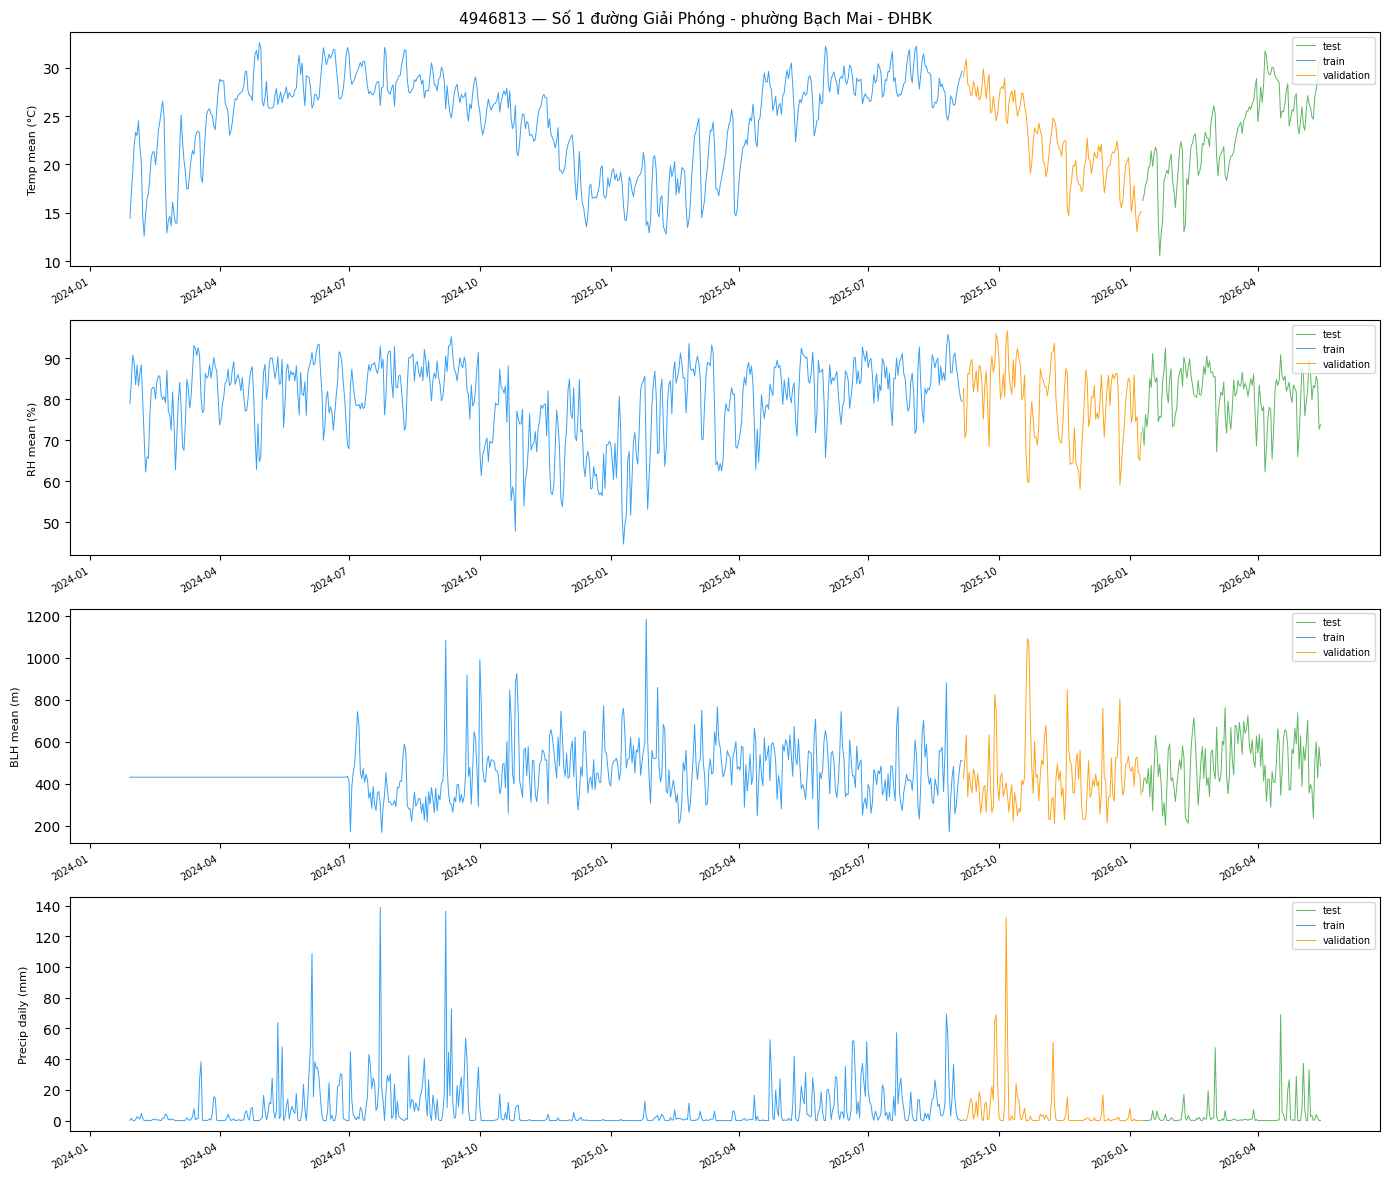

The file beside this chart, header and first rows:
location_id, location_name, latitude, longitude, date, temperature_2m_C_mean, temperature_2m_C_std, temperature_2m_C_min, temperature_2m_C_max, relative_humidity_pct_mean, relative_humidity_pct_std, relative_humidity_pct_min, relative_humidity_pct_max, dew_point_mean_C, wind_speed_mean_kmh, wind_speed_max_kmh, wind_gusts_max_kmh, wind_u_mean, wind_v_mean, pressure_msl_mean_hPa, surface_pressure_mean_hPa, precip_daily_mm, rain_daily_mm, cloud_cover_mean_pct
4946813, Số 1 đường Giải Phóng - phường Bạch Mai …, 21.01, 105.8, 2024-01-29 00:00:00+00:00, 14.42, 1.536, 11.5, 17.5, 78.88, 6.842, 66.0, 86.0, 10.72, 5.362, 9.2, 19.4, -1.131, -4.248, 1021, 1020, 0.1, 0.1, 97.67
4946813, Số 1 đường Giải Phóng - phường Bạch Mai …, 21.01, 105.8, 2024-01-30 00:00:00+00:00, 17.12, 1.657, 13.6, 19.7, 84.5, 9.041, 71.0, 97.0, 14.42, 5.546, 9.7, 20.2, -2.912, 2.332, 1018, 1017, 1.5, 1.5, 99.71
4946813, Số 1 đường Giải Phóng - phường Bạch Mai …, 21.01, 105.8, 2024-01-31 00:00:00+00:00, 19.31, 1.25, 16.5, 21.3, 90.75, 6.595, 78.0, 98.0, 17.71, 6.608, 9.7, 19.1, -2.331, 3.554, 1016, 1015, 0.1, 0.1, 99.54
4946813, Số 1 đường Giải Phóng - phường Bạch Mai …, 21.01, 105.8, 2024-02-01 00:00:00+00:00, 22.03, 1.71, 19.6, 25.6, 88.83, 9.739, 71.0, 98.0, 19.97, 9.463, 15.9, 27.0, -3.897, 7.099, 1015, 1014, 0.0, 0.0, 85.54
4946813, Số 1 đường Giải Phóng - phường Bạch Mai …, 21.01, 105.8, 2024-02-02 00:00:00+00:00, 23.33, 2.356, 21.0, 27.9, 83.54, 12.85, 59.0, 96.0, 20.17, 15.15, 21.9, 39.6, -7.875, 12.57, 1014, 1013, 0.5, 0.5, 87.21
4946813, Số 1 đường Giải Phóng - phường Bạch Mai …, 21.01, 105.8, 2024-02-03 00:00:00+00:00, 23.0, 1.671, 21.6, 27.0, 88.33, 8.197, 69.0, 96.0, 20.89, 16.85, 21.3, 38.2, -8.723, 14.1, 1013, 1012, 2.5, 2.5, 87.29
4946813, Số 1 đường Giải Phóng - phường Bạch Mai …, 21.01, 105.8, 2024-02-04 00:00:00+00:00, 24.52, 2.885, 20.7, 29.4, 83.29, 14.71, 58.0, 97.0, 21.19, 14.35, 18.6, 32.4, -7.74, 10.57, 1013, 1012, 2.0, 2.0, 71.5
4946813, Số 1 đường Giải Phóng - phường Bạch Mai …, 21.01, 105.8, 2024-02-05 00:00:00+00:00, 21.78, 1.491, 20.0, 24.6, 86.38, 5.207, 77.0, 93.0, 19.4, 14.36, 19.9, 38.9, -11.79, 8.107, 1015, 1014, 0.9, 0.9, 100.0
4946813, Số 1 đường Giải Phóng - phường Bạch Mai …, 21.01, 105.8, 2024-02-06 00:00:00+00:00, 20.16, 3.011, 15.1, 24.2, 88.42, 6.014, 77.0, 96.0, 18.14, 13.32, 18.4, 33.8, -10.48, 1.392, 1015, 1014, 4.7, 4.7, 99.62
4946813, Số 1 đường Giải Phóng - phường Bạch Mai …, 21.01, 105.8, 2024-02-07 00:00:00+00:00, 14.67, 2.08, 11.1, 17.4, 79.21, 4.222, 73.0, 87.0, 11.08, 13.51, 16.2, 29.2, -8.027, -10.69, 1016, 1015, 1.5, 1.5, 99.96
4946813, Số 1 đường Giải Phóng - phường Bạch Mai …, 21.01, 105.8, 2024-02-08 00:00:00+00:00, 12.62, 1.209, 11.0, 14.5, 70.71, 2.866, 66.0, 76.0, 7.4, 11.62, 13.8, 26.3, -5.706, -9.75, 1020, 1019, 0.0, 0.0, 100.0
4946813, Số 1 đường Giải Phóng - phường Bạch Mai …, 21.01, 105.8, 2024-02-09 00:00:00+00:00, 14.8, 1.258, 11.5, 16.4, 62.21, 7.052, 52.0, 74.0, 7.496, 8.446, 14.8, 29.2, -1.051, -7.869, 1026, 1024, 0.0, 0.0, 98.0
4946813, Số 1 đường Giải Phóng - phường Bạch Mai …, 21.01, 105.8, 2024-02-10 00:00:00+00:00, 16.45, 1.913, 12.9, 19.4, 65.92, 14.37, 46.0, 90.0, 9.713, 9.583, 13.7, 29.5, 1.459, -8.339, 1027, 1026, 0.3, 0.3, 74.21
4946813, Số 1 đường Giải Phóng - phường Bạch Mai …, 21.01, 105.8, 2024-02-11 00:00:00+00:00, 16.99, 3.64, 11.2, 22.5, 65.62, 18.57, 41.0, 95.0, 9.875, 7.087, 12.4, 27.0, -3.242, -2.19, 1026, 1024, 0.0, 0.0, 10.67
4946813, Số 1 đường Giải Phóng - phường Bạch Mai …, 21.01, 105.8, 2024-02-12 00:00:00+00:00, 18.65, 3.607, 12.4, 25.9, 75.96, 19.15, 45.0, 99.0, 13.78, 10.34, 20.1, 40.3, -7.676, 5.7, 1022, 1020, 0.0, 0.0, 37.04
4946813, Số 1 đường Giải Phóng - phường Bạch Mai …, 21.01, 105.8, 2024-02-13 00:00:00+00:00, 20.71, 2.701, 15.9, 25.2, 82.17, 14.86, 59.0, 99.0, 17.28, 12.23, 18.2, 36.0, -5.797, 10.11, 1019, 1017, 0.0, 0.0, 81.29
4946813, Số 1 đường Giải Phóng - phường Bạch Mai …, 21.01, 105.8, 2024-02-14 00:00:00+00:00, 21.29, 2.472, 18.5, 25.1, 82.88, 13.84, 62.0, 98.0, 18.01, 13.93, 21.1, 39.6, -6.747, 11.19, 1017, 1015, 0.7, 0.7, 92.38
4946813, Số 1 đường Giải Phóng - phường Bạch Mai …, 21.01, 105.8, 2024-02-15 00:00:00+00:00, 21.33, 2.687, 17.9, 25.5, 82.88, 11.3, 65.0, 96.0, 18.16, 7.875, 17.9, 31.3, -6.303, 0.8005, 1019, 1018, 1.0, 1.0, 90.96
4946813, Số 1 đường Giải Phóng - phường Bạch Mai …, 21.01, 105.8, 2024-02-16 00:00:00+00:00, 19.95, 2.931, 16.4, 25.0, 80.08, 12.95, 58.0, 98.0, 16.16, 10.54, 15.5, 27.7, -7.18, 5.005, 1017, 1016, 0.4, 0.4, 66.79
4946813, Số 1 đường Giải Phóng - phường Bạch Mai …, 21.01, 105.8, 2024-02-17 00:00:00+00:00, 21.44, 2.265, 18.2, 25.5, 84.42, 11.85, 65.0, 97.0, 18.54, 14.28, 21.7, 42.1, -5.858, 12.74, 1012, 1011, 0.6, 0.6, 82.67
4946813, Số 1 đường Giải Phóng - phường Bạch Mai …, 21.01, 105.8, 2024-02-18 00:00:00+00:00, 23.49, 3.085, 20.4, 29.5, 85.71, 13.24, 62.0, 98.0, 20.7, 12.52, 20.4, 37.8, -6.676, 9.875, 1010, 1009, 0.4, 0.4, 71.42
4946813, Số 1 đường Giải Phóng - phường Bạch Mai …, 21.01, 105.8, 2024-02-19 00:00:00+00:00, 24.38, 3.033, 20.5, 30.9, 85.58, 12.44, 60.0, 97.0, 21.57, 15.05, 23.4, 43.6, -7.544, 12.86, 1010, 1008, 0.2, 0.2, 30.71
4946813, Số 1 đường Giải Phóng - phường Bạch Mai …, 21.01, 105.8, 2024-02-20 00:00:00+00:00, 25.57, 3.121, 21.9, 31.4, 80.92, 11.1, 61.0, 95.0, 21.83, 17.6, 26.0, 47.5, -7.685, 15.54, 1008, 1006, 0.0, 0.0, 31.04
4946813, Số 1 đường Giải Phóng - phường Bạch Mai …, 21.01, 105.8, 2024-02-21 00:00:00+00:00, 26.57, 3.571, 22.5, 32.3, 79.92, 13.19, 60.0, 96.0, 22.54, 14.67, 19.9, 37.4, -6.503, 12.2, 1009, 1008, 1.5, 1.5, 59.12
4946813, Số 1 đường Giải Phóng - phường Bạch Mai …, 21.01, 105.8, 2024-02-22 00:00:00+00:00, 24.82, 3.06, 19.0, 29.5, 80.62, 8.381, 66.0, 95.0, 21.15, 15.35, 21.8, 39.6, -10.82, 8.025, 1013, 1012, 1.5, 1.5, 96.83
4946813, Số 1 đường Giải Phóng - phường Bạch Mai …, 21.01, 105.8, 2024-02-23 00:00:00+00:00, 17.38, 2.708, 13.4, 21.4, 79.08, 9.245, 67.0, 94.0, 13.6, 12.94, 16.6, 31.0, -7.629, -10.03, 1018, 1017, 4.3, 4.3, 100.0
4946813, Số 1 đường Giải Phóng - phường Bạch Mai …, 21.01, 105.8, 2024-02-24 00:00:00+00:00, 12.9, 1.137, 11.6, 14.9, 87.0, 3.934, 80.0, 94.0, 10.78, 10.93, 12.8, 24.8, -4.083, -9.984, 1021, 1020, 3.1, 3.1, 100.0
4946813, Số 1 đường Giải Phóng - phường Bạch Mai …, 21.01, 105.8, 2024-02-25 00:00:00+00:00, 14.15, 1.085, 11.9, 15.6, 77.04, 3.677, 73.0, 86.0, 10.14, 7.233, 12.8, 24.1, -2.99, -6.095, 1021, 1019, 0.5, 0.5, 100.0
4946813, Số 1 đường Giải Phóng - phường Bạch Mai …, 21.01, 105.8, 2024-02-26 00:00:00+00:00, 14.65, 1.81, 11.9, 17.4, 76.21, 5.099, 69.0, 84.0, 10.45, 10.93, 15.3, 27.0, -6.01, -8.618, 1021, 1019, 1.0, 1.0, 100.0
4946813, Số 1 đường Giải Phóng - phường Bạch Mai …, 21.01, 105.8, 2024-02-27 00:00:00+00:00, 13.65, 1.109, 11.5, 15.2, 72.5, 4.969, 66.0, 82.0, 8.767, 7.846, 15.9, 29.9, -4.642, -5.433, 1020, 1018, 0.4, 0.4, 99.88
4946813, Số 1 đường Giải Phóng - phường Bạch Mai …, 21.01, 105.8, 2024-02-28 00:00:00+00:00, 16.12, 1.601, 13.4, 18.9, 81.79, 7.918, 70.0, 93.0, 12.95, 6.221, 10.1, 19.1, -3.341, -3.125, 1016, 1015, 1.0, 1.0, 99.92
4946813, Số 1 đường Giải Phóng - phường Bạch Mai …, 21.01, 105.8, 2024-02-29 00:00:00+00:00, 14.9, 1.382, 12.6, 16.9, 73.96, 7.578, 65.0, 92.0, 10.24, 12.54, 15.8, 31.0, -5.129, -11.24, 1020, 1018, 0.4, 0.4, 100.0
4946813, Số 1 đường Giải Phóng - phường Bạch Mai …, 21.01, 105.8, 2024-03-01 00:00:00+00:00, 13.95, 0.9637, 12.4, 15.6, 62.75, 2.251, 60.0, 69.0, 6.942, 11.08, 15.8, 28.8, -5.326, -9.215, 1022, 1021, 0.0, 0.0, 99.96
4946813, Số 1 đường Giải Phóng - phường Bạch Mai …, 21.01, 105.8, 2024-03-02 00:00:00+00:00, 13.93, 1.907, 11.9, 17.7, 71.08, 12.04, 54.0, 86.0, 8.567, 7.779, 14.7, 28.4, -4.904, -0.3243, 1020, 1019, 0.0, 0.0, 73.62
4946813, Số 1 đường Giải Phóng - phường Bạch Mai …, 21.01, 105.8, 2024-03-03 00:00:00+00:00, 17.99, 2.208, 13.4, 22.0, 79.46, 11.06, 63.0, 95.0, 14.24, 11.66, 17.9, 34.6, -4.571, 10.3, 1012, 1010, 0.0, 0.0, 82.75
4946813, Số 1 đường Giải Phóng - phường Bạch Mai …, 21.01, 105.8, 2024-03-04 00:00:00+00:00, 21.78, 4.06, 16.6, 29.0, 84.08, 14, 62.0, 100.0, 18.7, 7.321, 11.7, 22.7, -1.495, 3.15, 1005, 1004, 0.0, 0.0, 30.67
4946813, Số 1 đường Giải Phóng - phường Bạch Mai …, 21.01, 105.8, 2024-03-05 00:00:00+00:00, 25.1, 4.43, 18.1, 32.2, 78.04, 13.87, 54.0, 99.0, 20.68, 9.071, 21.2, 34.9, -3.638, -0.2111, 1004, 1002, 0.0, 0.0, 16.12
4946813, Số 1 đường Giải Phóng - phường Bạch Mai …, 21.01, 105.8, 2024-03-06 00:00:00+00:00, 22.35, 2.963, 18.0, 26.6, 68.38, 12.71, 52.0, 89.0, 15.97, 14.61, 24.5, 45.4, -9.588, -7.656, 1011, 1010, 0.0, 0.0, 46.58
4946813, Số 1 đường Giải Phóng - phường Bạch Mai …, 21.01, 105.8, 2024-03-07 00:00:00+00:00, 20.4, 1.344, 18.0, 22.7, 67.46, 7.818, 58.0, 84.0, 14.09, 7.375, 14.1, 25.6, -4.782, -2.88, 1016, 1014, 0.0, 0.0, 99.92
4946813, Số 1 đường Giải Phóng - phường Bạch Mai …, 21.01, 105.8, 2024-03-08 00:00:00+00:00, 19.2, 1.26, 17.4, 21.0, 74.33, 6.098, 60.0, 85.0, 14.45, 6.325, 11.0, 19.4, -4.664, 0.767, 1017, 1015, 0.3, 0.3, 100.0
4946813, Số 1 đường Giải Phóng - phường Bạch Mai …, 21.01, 105.8, 2024-03-09 00:00:00+00:00, 17.45, 1.021, 16.1, 19.1, 84.79, 6.711, 77.0, 94.0, 14.79, 8.829, 9.7, 20.5, -3.542, -7.628, 1017, 1016, 1.7, 1.7, 100.0
4946813, Số 1 đường Giải Phóng - phường Bạch Mai …, 21.01, 105.8, 2024-03-10 00:00:00+00:00, 17.52, 0.8756, 16.2, 19.1, 82.79, 3.934, 76.0, 92.0, 14.52, 9.092, 14.1, 24.8, -3.849, -7.493, 1019, 1018, 0.9, 0.9, 99.83
4946813, Số 1 đường Giải Phóng - phường Bạch Mai …, 21.01, 105.8, 2024-03-11 00:00:00+00:00, 19.1, 3.312, 15.1, 24.4, 77.83, 16.55, 53.0, 99.0, 14.73, 8.567, 17.7, 37.4, 0.2243, -3.427, 1019, 1018, 0.1, 0.1, 30.83
4946813, Số 1 đường Giải Phóng - phường Bạch Mai …, 21.01, 105.8, 2024-03-12 00:00:00+00:00, 20.56, 2.698, 16.0, 24.5, 80.54, 14.71, 61.0, 97.0, 16.8, 9.646, 17.1, 30.2, -6.354, 6.838, 1016, 1014, 0.8, 0.8, 71.67
4946813, Số 1 đường Giải Phóng - phường Bạch Mai …, 21.01, 105.8, 2024-03-13 00:00:00+00:00, 21.44, 1.677, 18.6, 24.0, 87.08, 9.236, 73.0, 98.0, 19.1, 8.912, 12.6, 23.0, -5.949, 4.122, 1014, 1012, 2.6, 2.6, 100.0
4946813, Số 1 đường Giải Phóng - phường Bạch Mai …, 21.01, 105.8, 2024-03-14 00:00:00+00:00, 21.05, 1.158, 20.0, 23.4, 93.12, 5.286, 82.0, 98.0, 19.87, 6.958, 13.0, 22.7, -5.994, -0.07176, 1013, 1012, 7.8, 7.8, 100.0
4946813, Số 1 đường Giải Phóng - phường Bạch Mai …, 21.01, 105.8, 2024-03-15 00:00:00+00:00, 22.86, 1.299, 20.1, 25.0, 92.29, 6.083, 83.0, 98.0, 21.5, 8.946, 13.3, 23.4, -5.466, 6.933, 1013, 1011, 0.5, 0.5, 93.92
4946813, Số 1 đường Giải Phóng - phường Bạch Mai …, 21.01, 105.8, 2024-03-16 00:00:00+00:00, 23.35, 1.549, 21.6, 26.3, 90.67, 6.452, 76.0, 98.0, 21.71, 13.45, 17.7, 32.8, -9.86, 8.9, 1014, 1012, 1.2, 1.2, 100.0
4946813, Số 1 đường Giải Phóng - phường Bạch Mai …, 21.01, 105.8, 2024-03-17 00:00:00+00:00, 23.44, 1.53, 21.6, 26.2, 92.58, 4.916, 82.0, 98.0, 22.13, 11.98, 15.6, 27.4, -9.286, 7.237, 1013, 1012, 1.3, 1.3, 99.92
4946813, Số 1 đường Giải Phóng - phường Bạch Mai …, 21.01, 105.8, 2024-03-18 00:00:00+00:00, 23.22, 2.189, 18.1, 26.2, 90.38, 5.055, 81.0, 97.0, 21.52, 13.68, 26.5, 47.2, -10.09, 2.664, 1014, 1012, 27.0, 27.0, 100.0
4946813, Số 1 đường Giải Phóng - phường Bạch Mai …, 21.01, 105.8, 2024-03-19 00:00:00+00:00, 18.7, 1.206, 17.1, 20.9, 80.38, 6.965, 66.0, 91.0, 15.21, 9.221, 21.4, 38.2, -2.591, -7.393, 1021, 1020, 38.3, 38.3, 99.88
4946813, Số 1 đường Giải Phóng - phường Bạch Mai …, 21.01, 105.8, 2024-03-20 00:00:00+00:00, 18.13, 2.191, 15.3, 21.2, 76.67, 13.26, 56.0, 93.0, 13.73, 5.479, 10.4, 20.5, 0.0428, -0.3945, 1021, 1020, 0.3, 0.3, 61.88
4946813, Số 1 đường Giải Phóng - phường Bạch Mai …, 21.01, 105.8, 2024-03-21 00:00:00+00:00, 20.92, 3.005, 16.3, 26.7, 77.25, 14.23, 58.0, 96.0, 16.52, 11.25, 20.6, 37.1, -5.324, 9.589, 1012, 1011, 0.0, 0.0, 55.04
4946813, Số 1 đường Giải Phóng - phường Bạch Mai …, 21.01, 105.8, 2024-03-22 00:00:00+00:00, 23.28, 2.215, 20.0, 27.4, 86.29, 10.04, 69.0, 97.0, 20.72, 15.46, 18.8, 33.1, -5.292, 14.29, 1007, 1006, 0.3, 0.3, 76.42
4946813, Số 1 đường Giải Phóng - phường Bạch Mai …, 21.01, 105.8, 2024-03-23 00:00:00+00:00, 25.22, 3.08, 21.8, 31.2, 85.12, 11.61, 61.0, 97.0, 22.35, 14.64, 21.8, 41.4, -7.445, 11.6, 1007, 1006, 0.0, 0.0, 34.25
4946813, Số 1 đường Giải Phóng - phường Bạch Mai …, 21.01, 105.8, 2024-03-24 00:00:00+00:00, 25.62, 3.101, 22.2, 31.4, 85.67, 11.67, 63.0, 98.0, 22.85, 13.9, 21.9, 40.7, -8.671, 10.11, 1010, 1008, 0.3, 0.3, 50.21
4946813, Số 1 đường Giải Phóng - phường Bạch Mai …, 21.01, 105.8, 2024-03-25 00:00:00+00:00, 25.78, 2.05, 23.4, 29.9, 88.38, 8.948, 70.0, 97.0, 23.61, 11.58, 16.9, 29.9, -7.798, 8.19, 1012, 1011, 1.1, 1.1, 76.46
4946813, Số 1 đường Giải Phóng - phường Bạch Mai …, 21.01, 105.8, 2024-03-26 00:00:00+00:00, 25.2, 2.667, 22.3, 29.8, 85.12, 12.69, 62.0, 98.0, 22.32, 14.17, 22.2, 41.0, -7.737, 11.72, 1015, 1014, 0.5, 0.5, 86.92
4946813, Số 1 đường Giải Phóng - phường Bạch Mai …, 21.01, 105.8, 2024-03-27 00:00:00+00:00, 25.01, 1.728, 23.1, 28.2, 87.5, 7.695, 72.0, 96.0, 22.72, 13.42, 19.8, 38.5, -6.017, 11.21, 1013, 1012, 5.2, 5.2, 99.54
4946813, Số 1 đường Giải Phóng - phường Bạch Mai …, 21.01, 105.8, 2024-03-28 00:00:00+00:00, 23.95, 1.848, 22.2, 28.6, 90.17, 5.746, 73.0, 97.0, 22.19, 6.212, 12.1, 27.0, -0.9719, 2.693, 1013, 1012, 15.6, 15.6, 96.62
... 778 more rows
